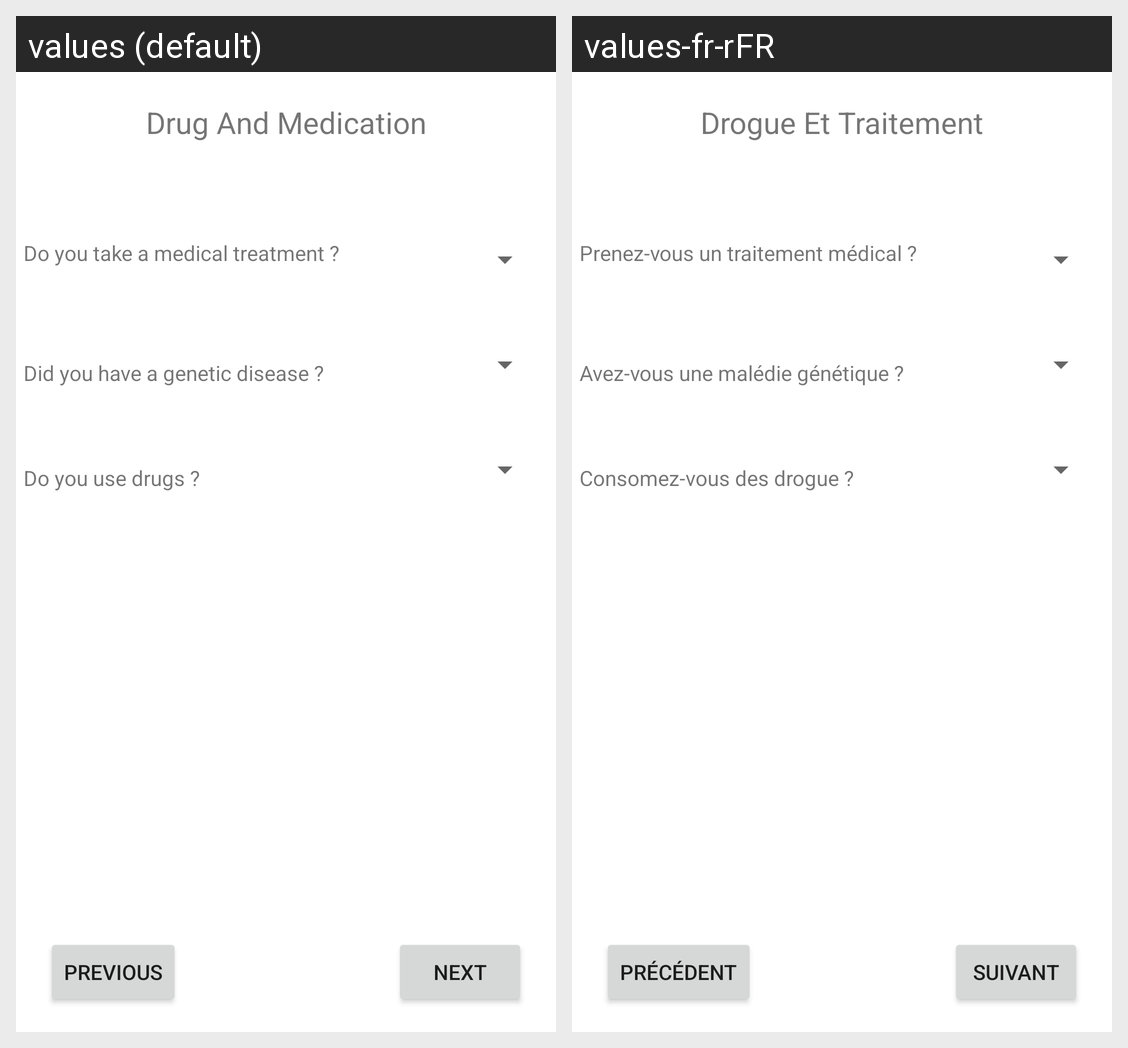

The same Android screen rendered under two of its app's locales, left to right. List the strings drawn on it with the default value and each locale's translation.
Android screen res/layout/activity_drug.xml rendered under 2 locales, left to right: values (default), values-fr-rFR. Device: Nexus 5 (rendered at 1080×1920; each locale shown at half size, 540×960, under a caption strip naming it); theme Theme.HeartProject.
Strings drawn on this screen, with the default value and each locale's value (text and hints the layout hard-codes, and strings that could not be matched under every locale, appear in the picture but are not listed):

drug_and_medication
  values: Drug And Medication
  values-fr-rFR: Drogue Et Traitement

previous
  values: Previous
  values-fr-rFR: Précédent

next
  values: Next
  values-fr-rFR: Suivant

do_you_take_a_medical_treatment
  values: Do you take a medical treatment ?
  values-fr-rFR: Prenez-vous un traitement médical ?

did_you_have_a_genetic_disease
  values: Did you have a genetic disease ?
  values-fr-rFR: Avez-vous une malédie génétique ?

do_you_use_drugs
  values: Do you use drugs ?
  values-fr-rFR: Consomez-vous des drogue ?
